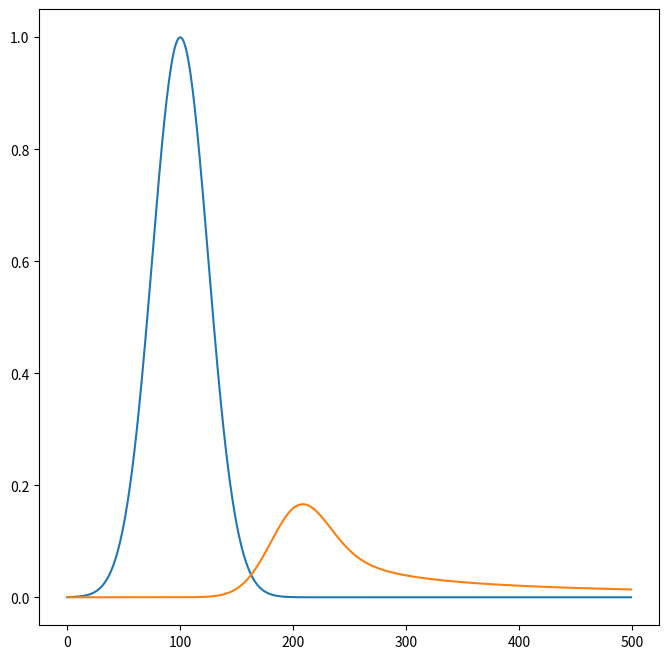

The matplotlib source for this figure:
# -*- coding: utf-8 -*-
"""
Created on Fri Nov  5 16:30:27 2021

@author: HasithPerera
"""

import numpy as np
import matplotlib.pyplot as plt

from matplotlib.animation import FuncAnimation

import time

domain_y = 501;
domain_x = 501;

src_loc = [0,0]


Ez = np.zeros([domain_y,domain_x])
# Ez[100:102,25:27]= 1 
# Ez[98:102,98:102]=1;


Hx = np.zeros([domain_y,domain_x])
Hy = np.zeros([domain_y,domain_x])

dy = 1
dx = 1
dz = 1.;


# match CFL condition
mu = 2;
epsilon = 2;
dt = 1;

data = []
data2 = []
probe_loc = [250,250]


def src_gaussian_2D(x,mu=100,sig=35):   
    return np.exp(-1*(np.power((x-mu)/sig,2)))   

def src_sin(time,A,freq=.1):
    return A*np.sin(time*freq)


def FDTD_2D(time):
    
       
        #equation 3   
        Ez[1:domain_y,1:domain_x] = ( Ez[1:domain_y,1:domain_x] 
                                          - (dt/(epsilon*dy))*(Hx[1:domain_y,1:domain_x] 
                                                              - Hx[1:domain_y,0:domain_x-1]) 
                                          + (dt/(epsilon*dx))*(Hy[1:domain_y,1:domain_x]
                                                             -Hy[0:domain_y-1,1:domain_x]))
        
         #source 
        Ez[250,250] = src_gaussian_2D(time)
        # Ez[250,250] = src_sin(tt,2,.1)
    
        #equation 1
        Hx[:,0:domain_x-1] = Hx[:,0:domain_x-1] - (Ez[:,1:domain_x]-Ez[:,0:domain_x-1])*(dt/(mu*dy))
          
        #equation 2
        Hy[0:domain_y-1,:] = Hy[0:domain_y-1,:] +(Ez[1:domain_y,:]-Ez[0:domain_y-1,:])*(dt/(dx*mu))
        
        #probe fields - debug
        
        data.append(Ez[probe_loc[0],probe_loc[1]])
        data2.append(Ez[probe_loc[0],probe_loc[1]+50])
        
    

def update_FDTD_2D(t,run_n):
    '''
    Main update 2D ftdt function
    
    t       : time step start
    run_n   : times steps before update
    
    '''
    
    print("Start:",t)
    # print(time)    
    # Ez[100,100] = 1
    
    for tt in range(t,t+run_n):
        FTDT_2D(tt)
       
    
    print("End:",t+run_n)
    im.set_array(Ez)   
    return im,
    
    


def init():
    print("Clear Ez")
    return im,



data = []
data_src = []
fig = plt.figure( figsize=(8,8) )


if __name__=='__main__':
    
    print("Start")
    # im = plt.imshow(Ez)
    
    # plt.clf()
    
    plot_tstep = 10
    t_end = 500
   
    # ani = FuncAnimation(fig, update_FDTD_2D, frames=np.arange(0, t_end, plot_tstep),
    #                 init_func=init, blit=True,interval=200,fargs=[plot_tstep],repeat = False)
    


    for time in range(0,t_end):
        FDTD_2D(time)      
    
    plt.plot(data)
    plt.plot(data2)
    
        # if time%50==0:
        #     plt.plot(Ez[:,250],'.-')
    
    # im = plt.imshow(Ez,vmin=0,vmax=1)
            